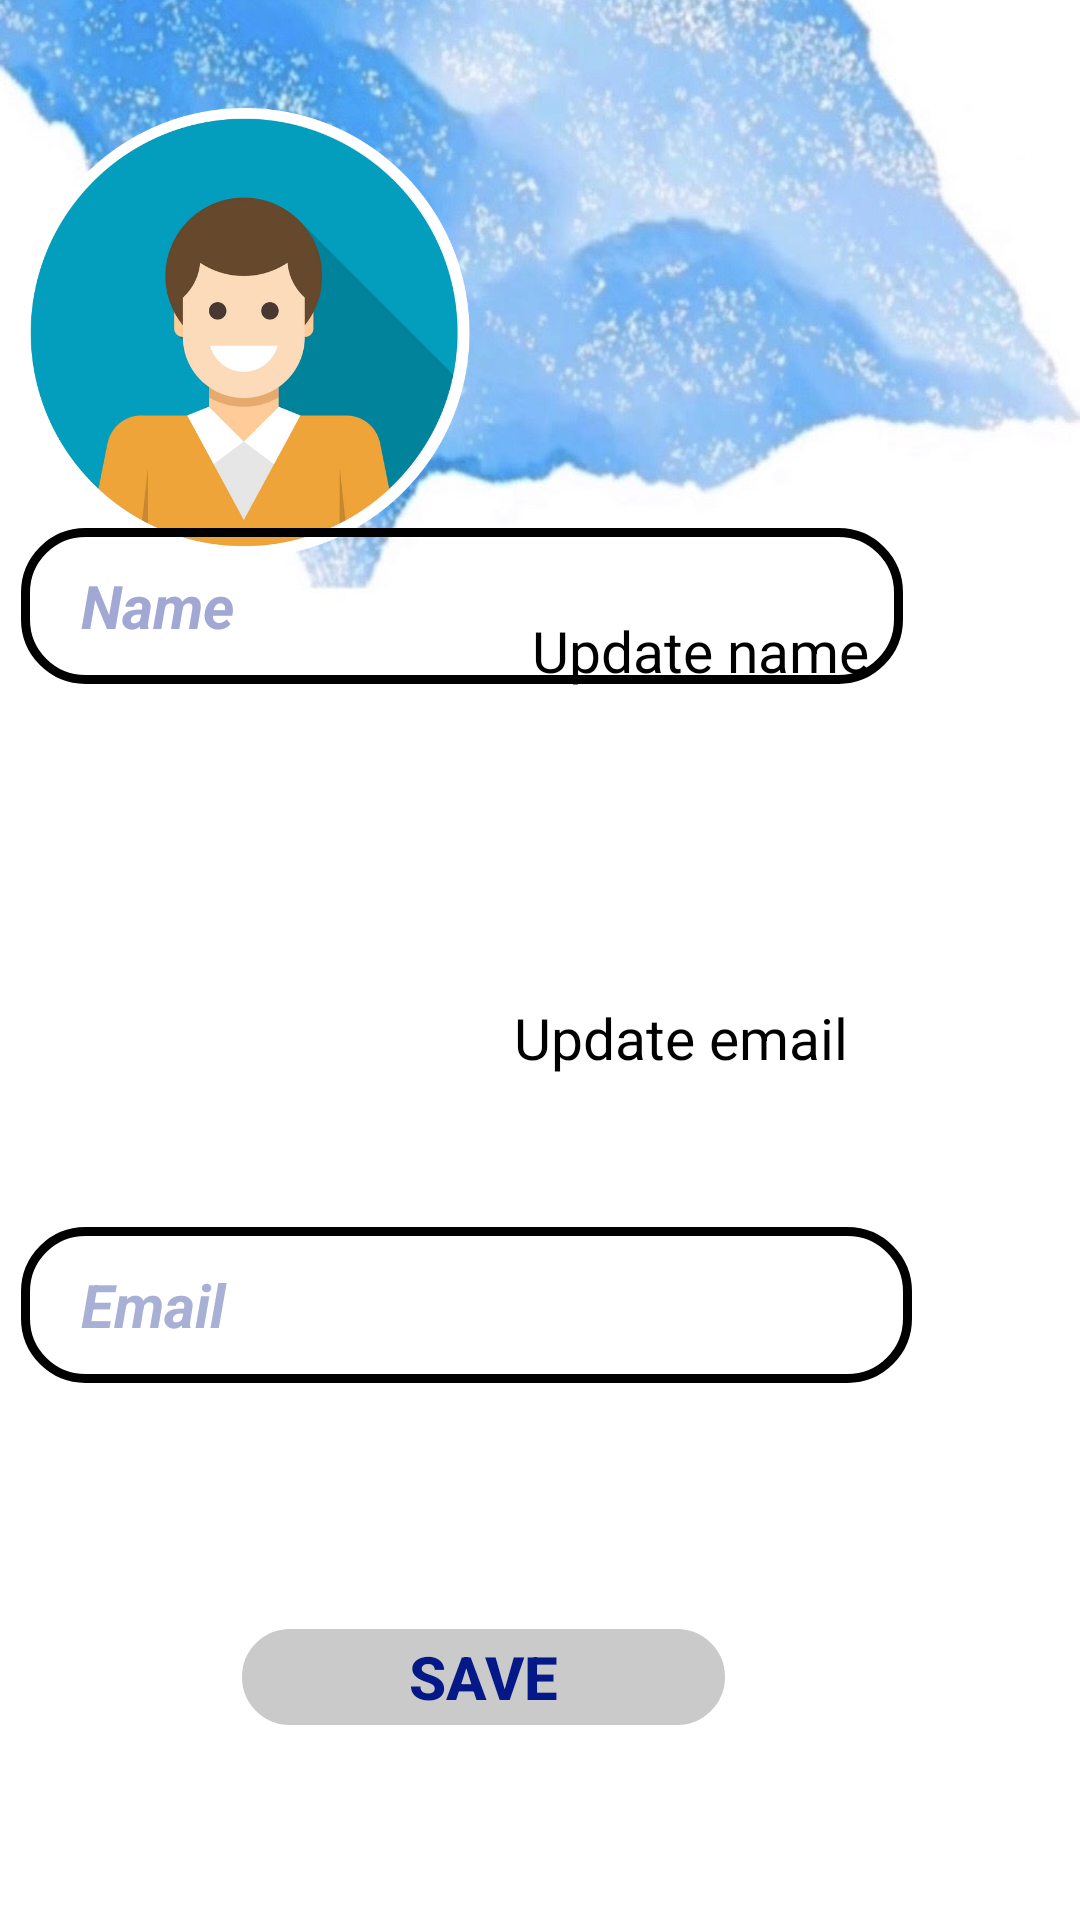

This screen was rendered from an Android layout file. Write that file and the resources it references.
<!-- AndroidManifest.xml: application theme Theme.ChatApp -->
<!-- res/layout/activity_profile.xml -->
<?xml version="1.0" encoding="utf-8"?>
<androidx.constraintlayout.widget.ConstraintLayout xmlns:android="http://schemas.android.com/apk/res/android"
    xmlns:app="http://schemas.android.com/apk/res-auto"
    xmlns:tools="http://schemas.android.com/tools"
    android:layout_width="match_parent"
    android:layout_height="match_parent"
    android:background="@drawable/b55"
    tools:context=".ProfileActivity">


    <ImageView
        android:id="@+id/profile_image"
        android:layout_width="150dp"
        android:layout_height="150dp"
        android:layout_marginStart="32dp"
        android:layout_marginTop="36dp"

        android:layout_marginEnd="229dp"
        android:layout_marginBottom="130dp"
        android:src="@drawable/image66"
        app:layout_constraintBottom_toTopOf="@+id/textView"
        app:layout_constraintEnd_toEndOf="parent"
        app:layout_constraintStart_toStartOf="parent"
        app:layout_constraintTop_toTopOf="parent"
        app:layout_constraintVertical_bias="0.0"
        tools:ignore="MissingClass" />

    <TextView
        android:id="@+id/textView2"
        android:layout_width="165dp"
        android:layout_height="32dp"
        android:layout_marginTop="52dp"
        android:layout_marginBottom="22dp"
        android:text="@string/update_email"
        android:textColor="#000000"
        android:textSize="19dp"
        app:layout_constraintBottom_toTopOf="@+id/email1"
        app:layout_constraintEnd_toEndOf="parent"
        app:layout_constraintHorizontal_bias="0.878"
        app:layout_constraintStart_toStartOf="parent"
        app:layout_constraintTop_toBottomOf="@+id/name1" />

    <EditText
        android:id="@+id/name1"
        android:layout_width="294dp"
        android:layout_height="52dp"
        android:layout_marginTop="72dp"
        android:layout_marginBottom="53dp"
        android:background="@drawable/sub"
        android:ems="10"
        android:hint="@string/name"
        android:inputType="textPersonName"
        android:paddingStart="20dp"
        android:textColor="#131212"
        android:textColorHint="#A1A8D3"
        android:textSize="20dp"
        android:textStyle="bold|italic"
        app:layout_constraintBottom_toTopOf="@+id/textView2"
        app:layout_constraintEnd_toEndOf="parent"
        app:layout_constraintHorizontal_bias="0.106"
        app:layout_constraintStart_toStartOf="parent"
        app:layout_constraintTop_toBottomOf="@+id/textView"
        tools:ignore="MissingConstraints,TouchTargetSizeCheck" />

    <EditText
        android:id="@+id/email1"
        android:layout_width="297dp"
        android:layout_height="52dp"
        android:layout_marginTop="22dp"
        android:layout_marginBottom="64dp"
        android:background="@drawable/sub"
        android:ems="10"
        android:hint="@string/email"
        android:inputType="textPersonName"
        android:paddingStart="20dp"
        android:textColor="#0E0E0E"
        android:textColorHighlight="#E1B2B2"
        android:textColorHint="#A9B0D6"
        android:textSize="20dp"
        android:textStyle="bold|italic"
        app:layout_constraintBottom_toTopOf="@+id/saveEmail"
        app:layout_constraintEnd_toEndOf="parent"
        app:layout_constraintHorizontal_bias="0.109"
        app:layout_constraintStart_toStartOf="parent"
        app:layout_constraintTop_toBottomOf="@+id/textView2"
        tools:ignore="MissingConstraints,TouchTargetSizeCheck" />

    <Button
        android:id="@+id/saveEmail"
        android:layout_width="161dp"
        android:layout_height="32dp"
        android:layout_marginStart="90dp"
        android:layout_marginTop="112dp"
        android:layout_marginEnd="120dp"
        android:layout_marginBottom="65dp"
        android:background="@drawable/sub"
        android:backgroundTint="#CACACA"
        android:text="@string/save"
        android:textColor="#041888"
        android:textSize="20dp"
        android:textStyle="bold"
        app:layout_constraintBottom_toBottomOf="parent"
        app:layout_constraintEnd_toEndOf="parent"
        app:layout_constraintHorizontal_bias="0.875"
        app:layout_constraintStart_toStartOf="parent"
        app:layout_constraintTop_toTopOf="@+id/email1"
        tools:ignore="TouchTargetSizeCheck" />

    <TextView
        android:id="@+id/textView"
        android:layout_width="170dp"
        android:layout_height="28dp"
        android:layout_marginTop="204dp"
        android:text="@string/update_name"
        android:textColor="#000000"
        android:textSize="19dp"
        app:layout_constraintEnd_toEndOf="parent"
        app:layout_constraintHorizontal_bias="0.933"
        app:layout_constraintStart_toStartOf="parent"
        app:layout_constraintTop_toTopOf="parent" />

    <ProgressBar
        android:id="@+id/progressBar"
        style="?android:attr/progressBarStyle"
        android:layout_width="wrap_content"
        android:layout_height="wrap_content"
        android:outlineAmbientShadowColor="#671324"
        android:outlineSpotShadowColor="#BF0D0D"
        android:visibility="invisible"
        app:layout_constraintBottom_toBottomOf="parent"
        app:layout_constraintEnd_toEndOf="parent"
        app:layout_constraintHorizontal_bias="0.917"
        app:layout_constraintStart_toStartOf="parent"
        app:layout_constraintTop_toTopOf="parent"
        app:layout_constraintVertical_bias="0.395" />

</androidx.constraintlayout.widget.ConstraintLayout>
<!-- resources referenced by this layout -->
<resources>
  <!-- drawable b55: jpg bitmap (drawable, 69551 bytes) -->
  <!-- drawable image66: png bitmap (drawable-v24, 139052 bytes) -->
  <!-- drawable sub (drawable) -->
  <?xml version="1.0" encoding="utf-8"?>
  <shape xmlns:android="http://schemas.android.com/apk/res/android">
      <corners android:radius="20dp"/>
      <stroke android:color="@color/black" android:width="3dp"/>
  
  
  </shape>
  <string name="email">Email</string>
  <string name="name">Name</string>
  <string name="save">Save</string>
  <string name="update_email">Update email</string>
  <string name="update_name">Update name</string>
  <style name="Theme.ChatApp" parent="Theme.AppCompat.DayNight">
          
          <item name="colorPrimary">#328C93</item>
          <item name="colorPrimaryVariant">@color/purple_700</item>
          <item name="colorOnPrimary">@color/white</item>
          
          <item name="colorSecondary">@color/teal_200</item>
          <item name="colorSecondaryVariant">@color/teal_700</item>
          <item name="colorOnSecondary">#E6B0B0</item>
          
          <item name="android:statusBarColor" tools:targetApi="l">?attr/colorPrimaryVariant</item>
          
      </style>
  <color name="black">#FF000000</color>
  <color name="purple_700">#FF3700B3</color>
  <color name="white">#FFFFFFFF</color>
  <color name="teal_200">#FF03DAC5</color>
  <color name="teal_700">#FF018786</color>
</resources>
